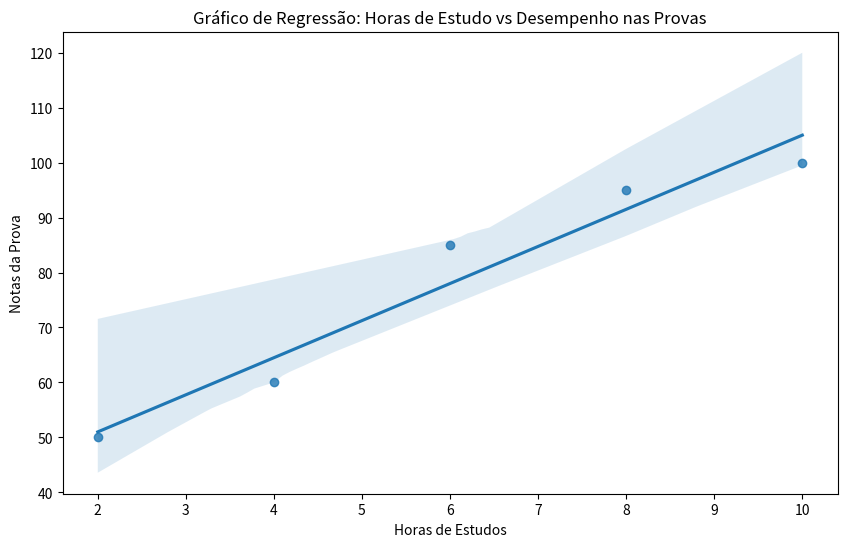

Write the Python code that produced this figure.
import pandas as pd
import matplotlib.pylab as plt
import seaborn as sns


dataframe = pd.DataFrame({
    'alunos': ['Matheus', 'Fernando', 'Ana', 'Beatriz', 'Bruna'],
    'horas': [2, 4, 6, 8, 10],
    'notas': [50, 60, 85, 95, 100]

})
print(dataframe)
plt.figure(figsize=(10,6))
sns.regplot(x = 'horas', y = 'notas', data = dataframe)

plt.xlabel('Horas de Estudos')
plt.ylabel('Notas da Prova')
plt.title('Gráfico de Regressão: Horas de Estudo vs Desempenho nas Provas')

plt.show()